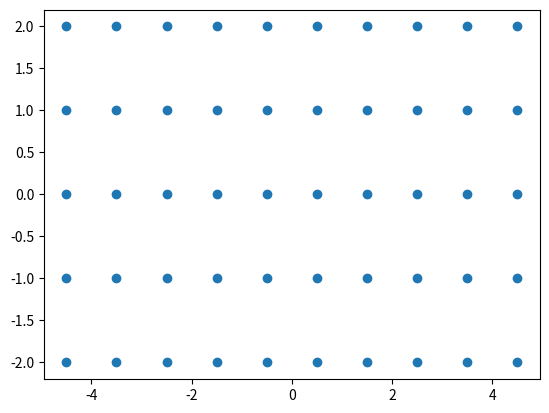

Write the Python code that produced this figure.
import numpy as np

from math import cos, pi

def get_ring_radius(diameter: float, num_particles: int):
    return diameter / (2 * (1 - cos(2*pi/(num_particles))))**.5

class RetangularGrid:
    def __init__(self, edges: tuple[np.ndarray]) -> None:
        '''
        Grade retangular dado as posições das bordas das células.

        Parâmetros:
            edges:
                Tupla com dois arrays:

                edges[0]: Posições das bordas das colunas, incluindo os extremos. 
                edges[1]: Posições das bordas das linhas, incluindo os extremos. 
        '''
        self.edges = edges

        self.num_dims = len(edges)

        # Quantidade de células em cada dimensão
        self.shape = (self.edges[0].size-1, self.edges[1].size-1) 
        
        # Quantidade de células em cada dimensão ordenados
        # na forma geralmente utilizada pelo matplotlib
        self.shape_mpl = (self.shape[1], self.shape[0])

        # Centro das células em cada dimensão
        self.dim_cell_center = []
        for dim in range(self.num_dims):
            self.dim_cell_center.append((self.edges[dim][1:] + self.edges[dim][:-1])/2)

        # Meshgrid do centro das células
        self.meshgrid = np.meshgrid(*self.dim_cell_center)

class RegularGrid(RetangularGrid):
    def __init__(self, length: float, height: float, num_cols: int, num_rows: int) -> None:
        '''
        Grade retangular para uma retângulo centrado na origem, com dimensões `length`x`height`. 
        '''
        edges = (
            np.linspace(-length/2, length/2, num_cols+1),
            np.linspace(-height/2, height/2, num_rows+1),
        )
        super().__init__(edges)

        # Tamanho das células em cada dimensão.
        self.size = (
            self.edges[0][1] - self.edges[0][0],
            self.edges[1][1] - self.edges[1][0],
        )

if __name__ == "__main__":
    import matplotlib.pyplot as plt

    grid = RegularGrid(10, 5, 10, 5)

    plt.scatter(*grid.meshgrid)
    plt.show()
